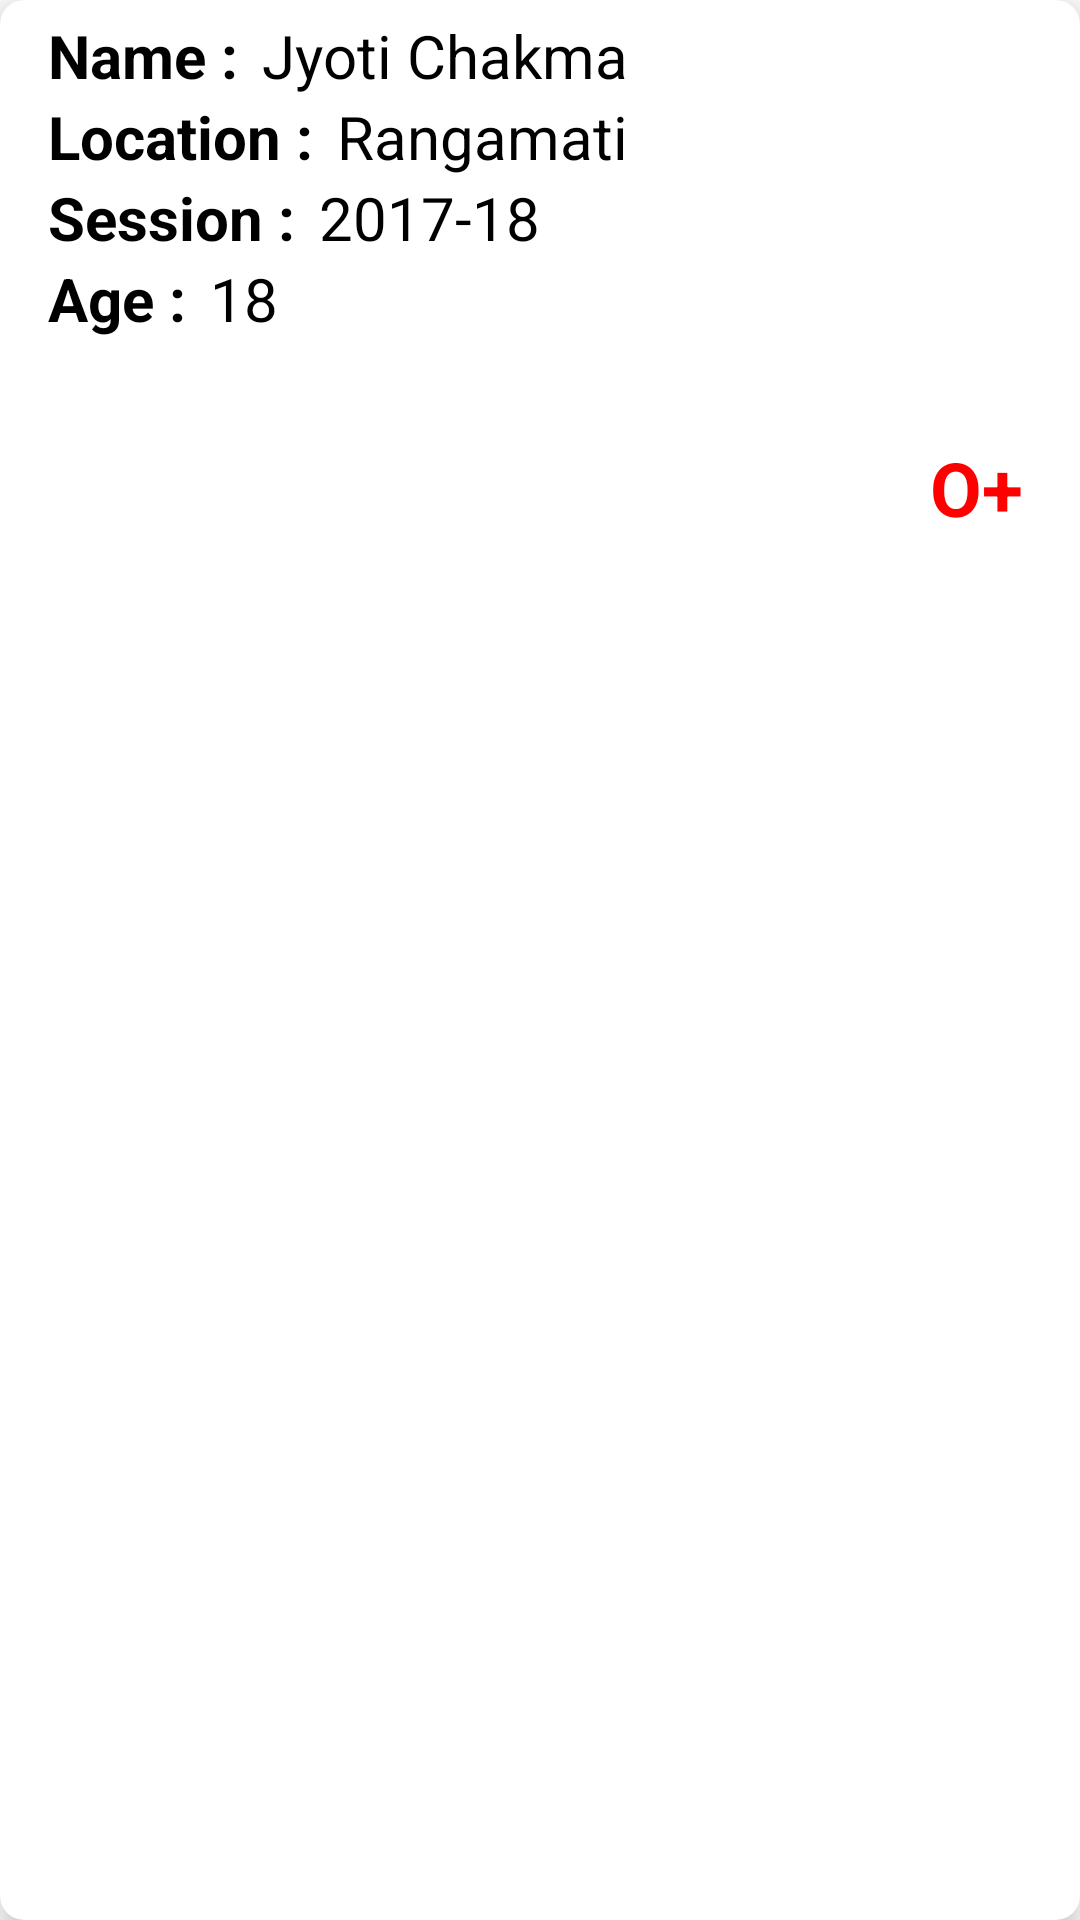

Write the Android layout XML for this screen, with the resource values it uses.
<!-- AndroidManifest.xml: application theme Theme.RealtimeRecyclerView -->
<!-- res/layout/item.xml -->
<?xml version="1.0" encoding="utf-8"?>

<androidx.cardview.widget.CardView xmlns:android="http://schemas.android.com/apk/res/android"
    android:layout_width="match_parent"
    android:layout_height="wrap_content"
    xmlns:app="http://schemas.android.com/apk/res-auto"
    app:cardElevation="6dp"
    app:cardCornerRadius="8dp"
    android:id="@+id/cardView"
    android:layout_margin="8dp">

    <LinearLayout
        android:layout_width="match_parent"
        android:layout_height="match_parent"
        android:weightSum="10"
        android:layout_marginVertical="5dp">

        <LinearLayout
            android:layout_width="0dp"
            android:layout_height="wrap_content"
            android:layout_weight="8"
            android:layout_marginLeft="16dp"
            android:orientation="vertical">

            <LinearLayout
                android:layout_width="wrap_content"
                android:layout_height="wrap_content"
                android:layout_gravity="center_vertical"
                android:orientation="horizontal">

                <TextView
                    android:layout_width="wrap_content"
                    android:layout_height="wrap_content"
                    android:text="Name :"
                    android:textColor="@color/black"
                    android:textSize="20sp"
                    android:textStyle="bold"/>

                <TextView
                    android:id="@+id/tvFullName"
                    android:layout_width="wrap_content"
                    android:layout_height="wrap_content"
                    android:layout_marginLeft="8dp"
                    android:text="Jyoti Chakma"
                    android:textColor="@color/black"
                    android:textSize="20sp" />

            </LinearLayout>

            <LinearLayout
                android:layout_width="wrap_content"
                android:layout_height="wrap_content"
                android:layout_gravity="center_vertical"
                android:orientation="horizontal">

                <TextView
                    android:layout_width="wrap_content"
                    android:layout_height="wrap_content"
                    android:text="Location :"
                    android:textColor="@color/black"
                    android:textSize="20sp"
                    android:textStyle="bold"/>

                <TextView
                    android:id="@+id/location"
                    android:layout_width="wrap_content"
                    android:layout_height="wrap_content"
                    android:layout_marginLeft="8dp"
                    android:text="Rangamati"
                    android:textColor="@color/black"
                    android:textSize="20sp" />

            </LinearLayout>

            <LinearLayout
                android:layout_width="wrap_content"
                android:layout_height="wrap_content"
                android:layout_gravity="center_vertical"
                android:orientation="horizontal">

                <TextView
                    android:layout_width="wrap_content"
                    android:layout_height="wrap_content"
                    android:text="Session :"
                    android:textColor="@color/black"
                    android:textSize="20sp"
                    android:textStyle="bold"/>

                <TextView
                    android:id="@+id/tvsession"
                    android:layout_width="wrap_content"
                    android:layout_height="wrap_content"
                    android:layout_marginLeft="8dp"
                    android:text="2017-18"
                    android:textColor="@color/black"
                    android:textSize="20sp" />

            </LinearLayout>

            <LinearLayout
                android:layout_width="wrap_content"
                android:layout_height="wrap_content"
                android:layout_gravity="center_vertical"
                android:orientation="horizontal">

                <TextView
                    android:layout_width="wrap_content"
                    android:layout_height="wrap_content"
                    android:text="Age :"
                    android:textColor="@color/black"
                    android:textSize="20sp"
                    android:textStyle="bold"/>

                <TextView
                    android:id="@+id/tvage"
                    android:layout_width="wrap_content"
                    android:layout_height="wrap_content"
                    android:layout_marginLeft="8dp"
                    android:text="18"
                    android:textColor="@color/black"
                    android:textSize="20sp" />

            </LinearLayout>

        </LinearLayout>
        <LinearLayout
            android:layout_width="0dp"
            android:layout_height="match_parent"
            android:layout_weight="2" >

            <LinearLayout
                android:layout_width="match_parent"
                android:layout_height="match_parent"
                android:orientation="vertical"
                android:weightSum="10">

                <LinearLayout
                    android:layout_width="match_parent"
                    android:layout_height="0dp"
                    android:layout_weight="5">
                    <TextView
                        android:layout_width="match_parent"
                        android:layout_height="match_parent"
                        android:id="@+id/bloodgroup"
                        android:gravity="center"
                        android:text="O+"
                        android:textStyle="bold"
                        android:textSize="25sp"
                        android:textColor="#FF0000" />
                </LinearLayout>

                <LinearLayout
                    android:layout_width="match_parent"
                    android:layout_height="0dp"
                    android:layout_weight="5">

                    <ImageButton
                        android:layout_width="match_parent"
                        android:layout_height="40dp"
                        android:background="#fff"
                        android:id="@+id/phone"
                        android:layout_gravity="center"
                        android:src="@drawable/phone" />

                </LinearLayout>

            </LinearLayout>

        </LinearLayout>

    </LinearLayout>

</androidx.cardview.widget.CardView>
<!-- resources referenced by this layout -->
<resources>
  <style name="Theme.RealtimeRecyclerView" parent="Theme.MaterialComponents.DayNight.NoActionBar">
          
          <item name="colorPrimary">@color/purple_500</item>
          <item name="colorPrimaryVariant">@color/purple_700</item>
          <item name="colorOnPrimary">@color/white</item>
          
          <item name="colorSecondary">@color/teal_200</item>
          <item name="colorSecondaryVariant">@color/teal_700</item>
          <item name="colorOnSecondary">@color/black</item>
          
          <item name="android:statusBarColor" tools:targetApi="l">@color/teal_200</item>
          
      </style>
  <!-- not gathered from this repository: default colours our renderer supplied (Android Studio template values) -->
  <color name="purple_500">#FF6200EE</color>
  <color name="purple_700">#FF3700B3</color>
  <color name="teal_200">#FF03DAC5</color>
  <color name="teal_700">#FF018786</color>
  <color name="black">#FF000000</color>
  <color name="white">#FFFFFFFF</color>
</resources>
